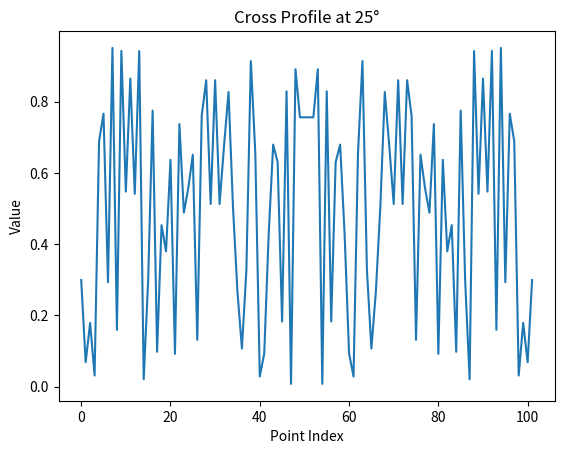

Python code for this plot:

import numpy as np
import matplotlib.pyplot as plt

# Create a 100x100 2D NumPy array
array = np.random.random((100, 100))

def extract_cross_profile(array, center, angle, length):
    x_center, y_center = center
    angle_rad = np.deg2rad(angle)

    # Calculate the direction vectors
    dx = np.cos(angle_rad)
    dy = np.sin(angle_rad)

    # Initialize lists to collect the points
    points = []

    # Generate points along the cross
    for i in range(-length//2, length//2 + 1):
        # Calculate diagonal points
        x1 = int(x_center + i * dx)
        y1 = int(y_center + i * dy)
        x2 = int(x_center - i * dx)
        y2 = int(y_center - i * dy)

        # Collect values within bounds
        if 0 <= x1 < array.shape[0] and 0 <= y1 < array.shape[1]:
            points.append(array[x1, y1])
        if 0 <= x2 < array.shape[0] and 0 <= y2 < array.shape[1]:
            points.append(array[x2, y2])

    return points

# Center of the cross, angle in degrees, and profile length
center = (50, 50)
angle = 25
length = 50

# Extract the cross profile
cross_profile = extract_cross_profile(array, center, angle, length)

# Display the results
plt.plot(cross_profile)
plt.title(f'Cross Profile at {angle}°')
plt.xlabel('Point Index')
plt.ylabel('Value')
plt.show()
